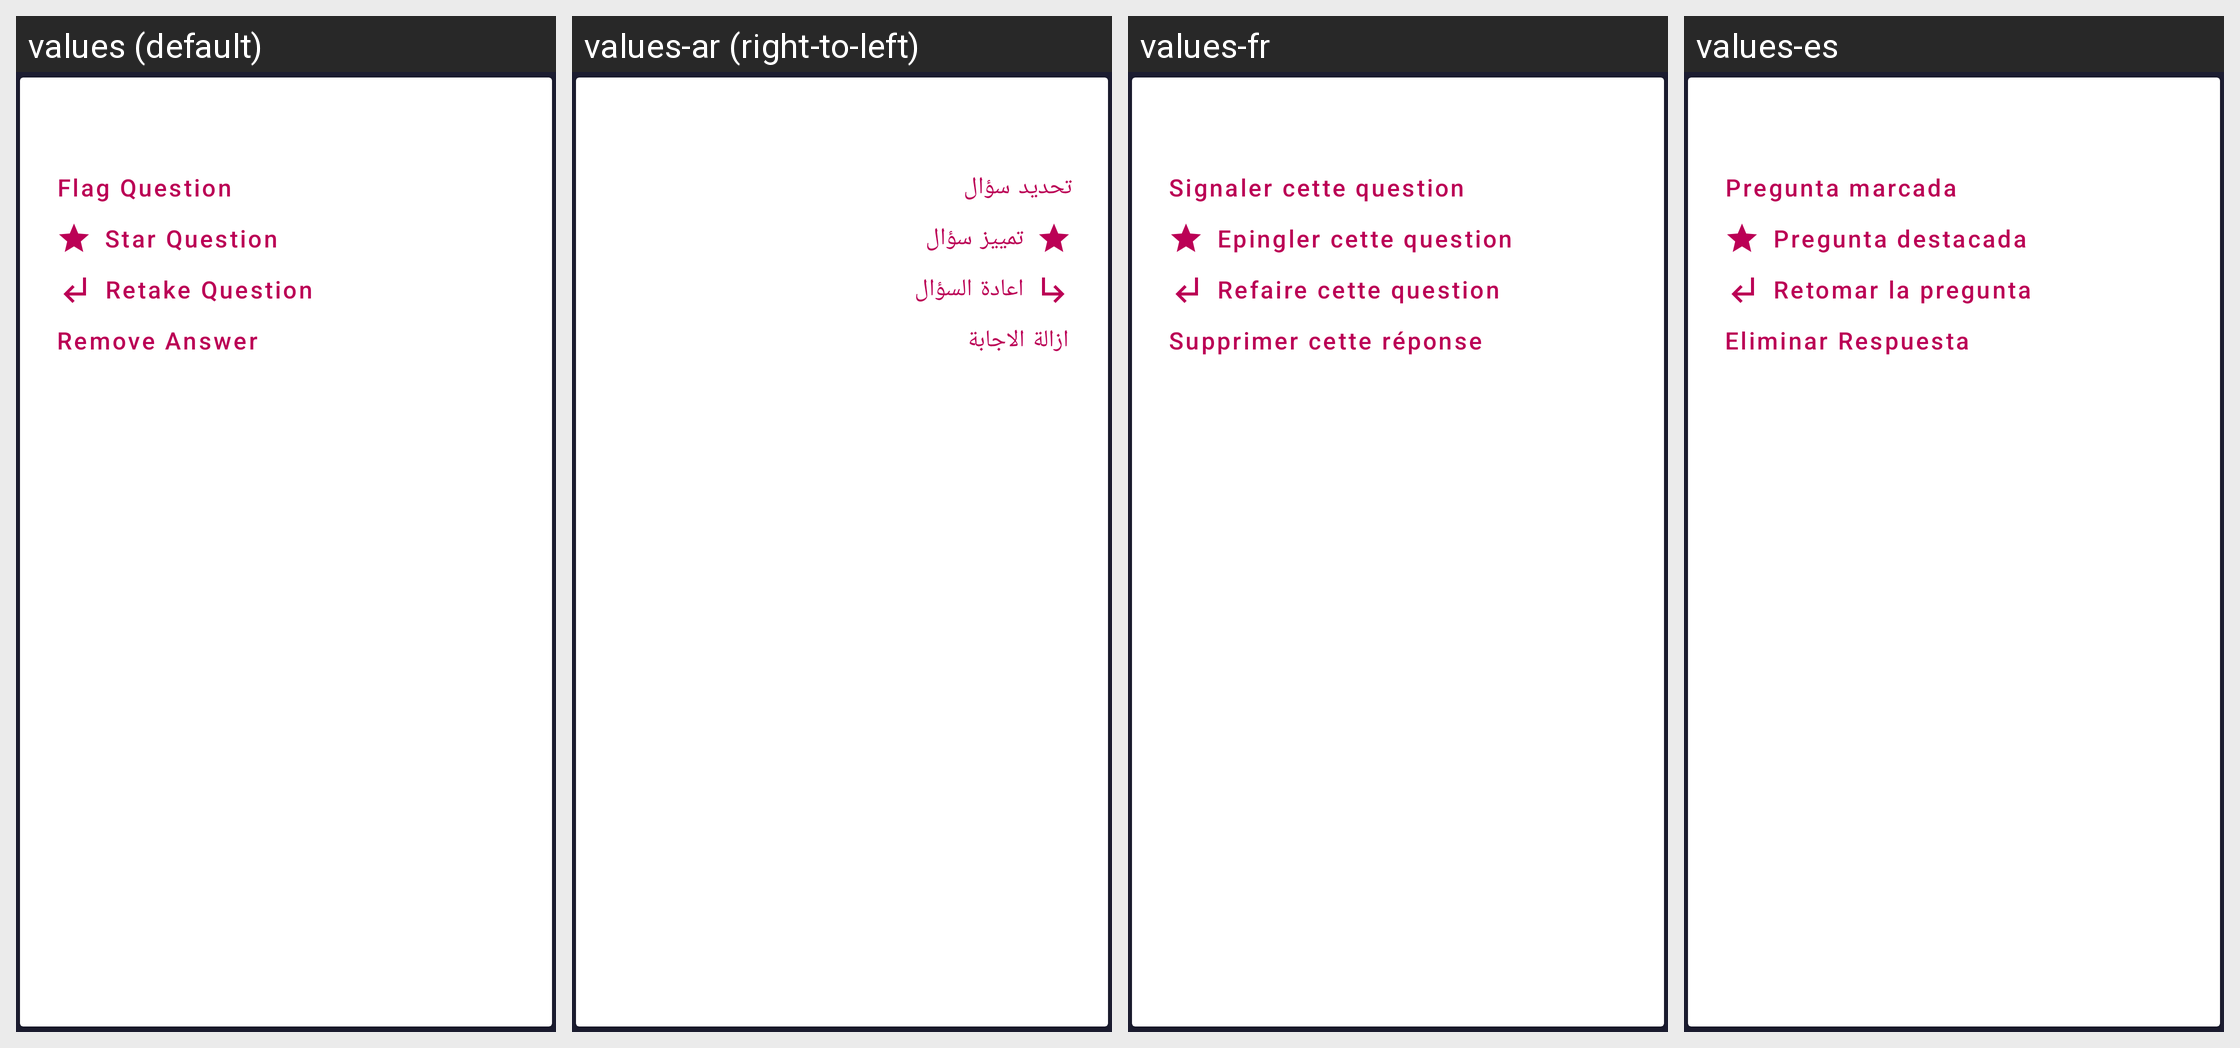

The Android screen above is rendered under several locales of the same app. Produce the string resources it draws, with the default and per-locale values.
Android screen res/layout/view_question_overview_list_item.xml rendered under 4 locales, left to right: values (default), values-ar (right-to-left), values-fr, values-es. Device: Nexus 5 (rendered at 1080×1920; each locale shown at half size, 540×960, under a caption strip naming it); theme AppTheme.
Strings drawn on this screen, with the default value and each locale's value (text and hints the layout hard-codes, and strings that could not be matched under every locale, appear in the picture but are not listed):

interviewoverview_item_btn_flag
  values: Flag Question
  values-ar: تحديد سؤال
  values-fr: Signaler cette question
  values-es: Pregunta marcada

interviewoverview_item_btn_star
  values: Star Question
  values-ar: تمييز سؤال
  values-fr: Epingler cette question
  values-es: Pregunta destacada

interviewoverview_item_btn_retake
  values: Retake Question
  values-ar: اعادة السؤال
  values-fr: Refaire cette question
  values-es: Retomar la pregunta

interviewoverview_item_btn_remove
  values: Remove Answer
  values-ar: ازالة الاجابة
  values-fr: Supprimer cette réponse
  values-es: Eliminar Respuesta
